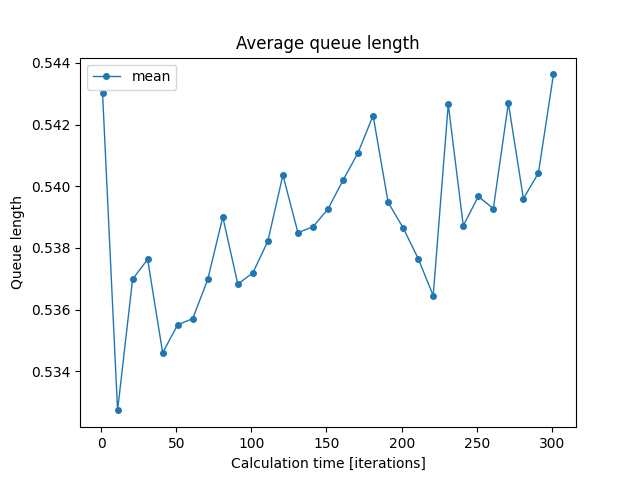

The file beside this chart, header and first rows:
iterations; min; mean; max
1; 0.4621; 0.543; 0.6482
11; 0.5047; 0.5327; 0.5489
21; 0.5175; 0.537; 0.5548
31; 0.5257; 0.5376; 0.5531
41; 0.5227; 0.5346; 0.5438
51; 0.5234; 0.5355; 0.5508
61; 0.5262; 0.5357; 0.5495
71; 0.5255; 0.537; 0.5495
81; 0.5301; 0.539; 0.5482
91; 0.522; 0.5368; 0.5464
101; 0.524; 0.5372; 0.5482
111; 0.5256; 0.5382; 0.5515
121; 0.5278; 0.5404; 0.5506
131; 0.5282; 0.5385; 0.55
141; 0.528; 0.5387; 0.5557
151; 0.5309; 0.5393; 0.5514
161; 0.5276; 0.5402; 0.5607
171; 0.5274; 0.5411; 0.5504
181; 0.5316; 0.5423; 0.5589
191; 0.5266; 0.5395; 0.5469
201; 0.5277; 0.5386; 0.546
211; 0.5296; 0.5377; 0.5512
221; 0.5236; 0.5365; 0.5477
231; 0.5288; 0.5427; 0.5573
241; 0.5323; 0.5387; 0.5489
251; 0.53; 0.5397; 0.5576
261; 0.5267; 0.5393; 0.556
271; 0.5309; 0.5427; 0.5571
281; 0.5323; 0.5396; 0.5572
291; 0.5314; 0.5404; 0.5494
301; 0.5338; 0.5436; 0.5595
